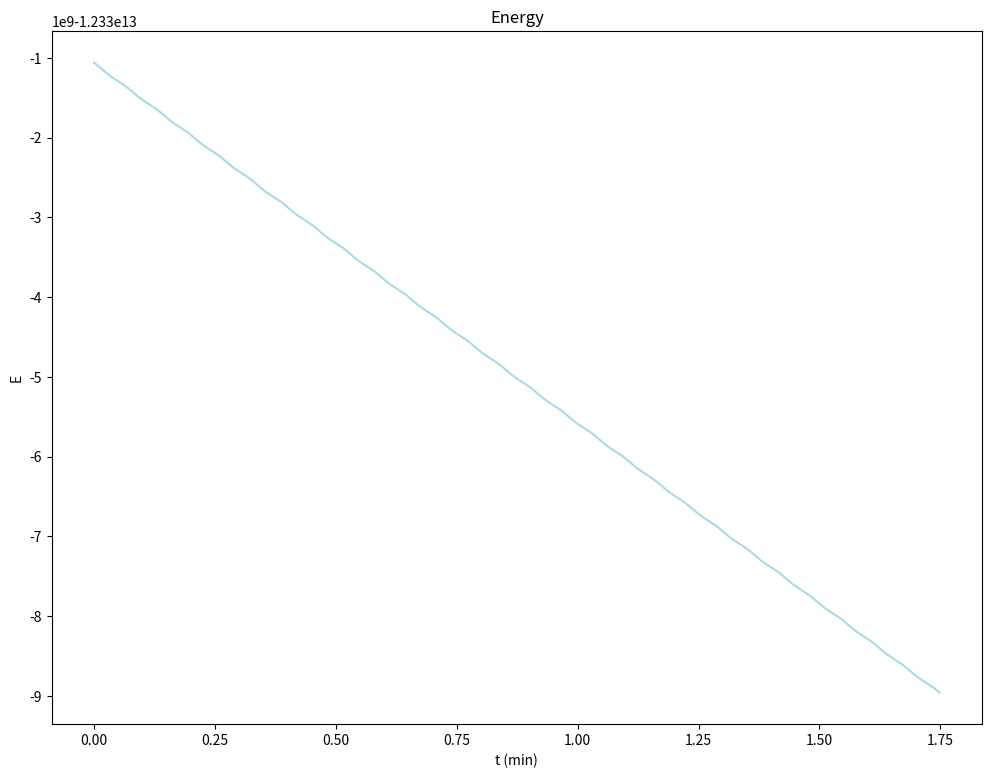
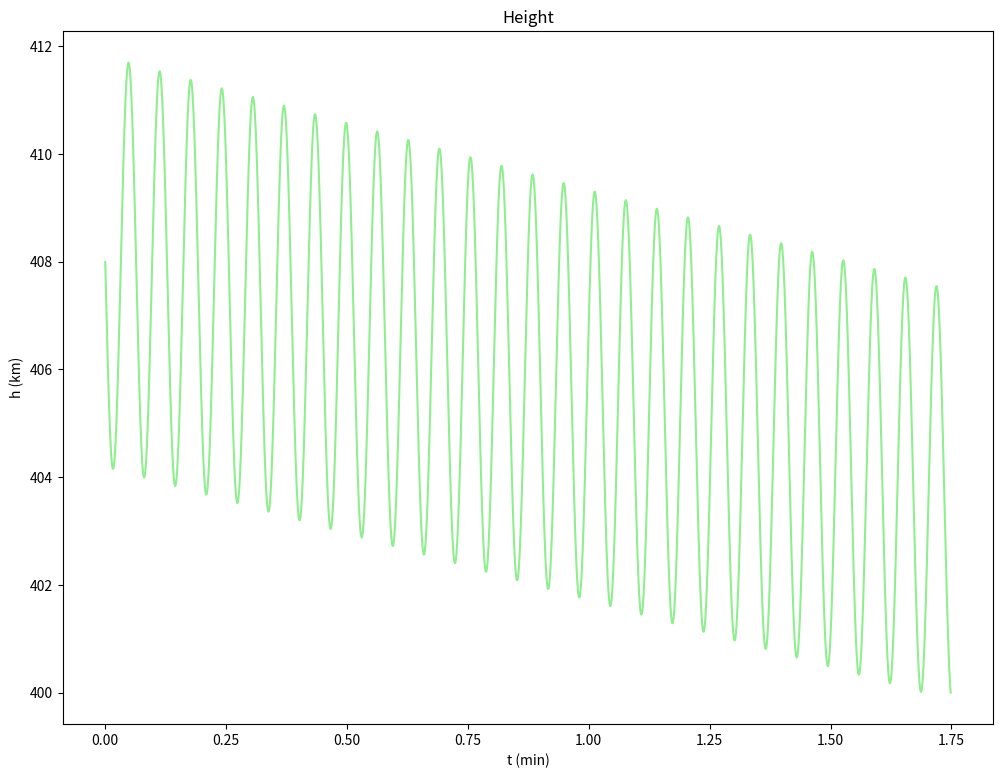
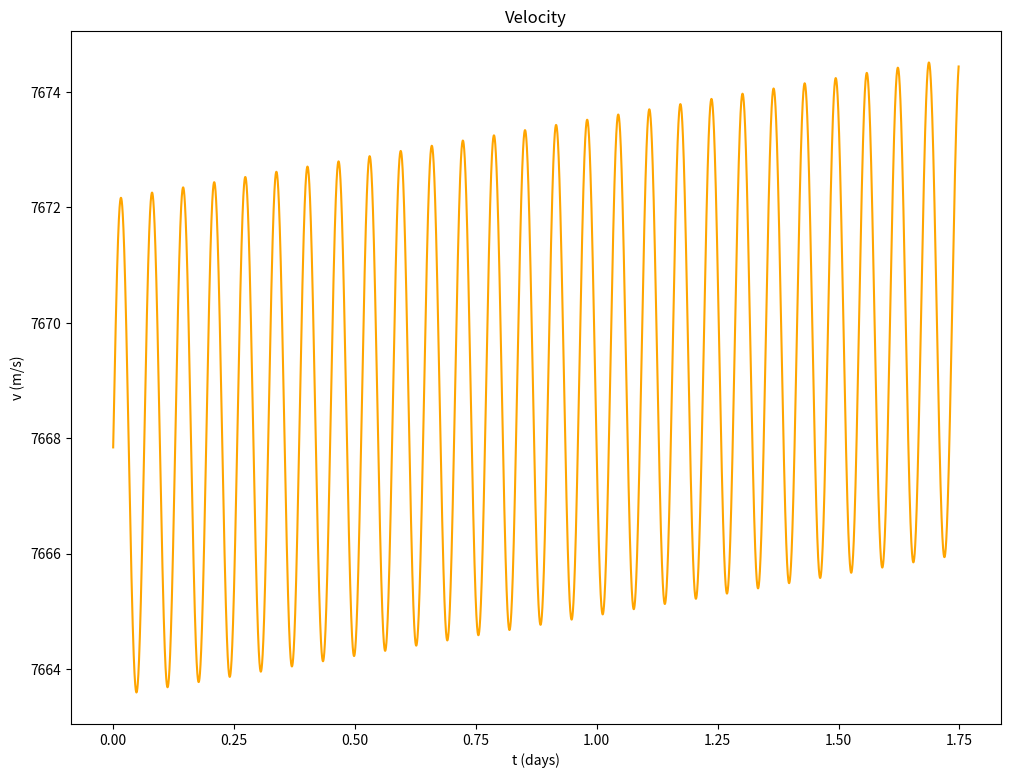

Write the Python code that produced these figures, in order.
#TODO moram ispraviti formulu za ro, nije dobra jer sam uzimao A i Cd za sferu, a ne za ISS

import numpy as np
import matplotlib.pyplot as plt
import matplotlib.animation as animation
from matplotlib import rcParams
import time
import os

rcParams['figure.figsize'] = [12, 9]

program_start_time = time.time()

#Constants##########################################################################
G = 6.67408 * 1e-11
Re = 6371 * 1e3
M = 5.972 * 1e24
m = 419455 # 419455 for ISS
h = 4.08 * 1e5#408*1e3 for ISS
dt = 1

viewSize = 2*Re

Area = 7850 #Sphere with radius = 50m, overkill for ISS
Cd = 0.47

#Initial values######################################################################
R = Re + h
p = np.array([R, 0])
v = 1 * np.array([0, np.sqrt(G*M/R)])
t = 0
a = 0
ro = 6.28e-11
roGnd = 1.225

print(v)

#Figures and axes##############################################################
figEnergy, axEnergy = plt.subplots()
figHeight, axHeight = plt.subplots()
figVelocity, axVelocity = plt.subplots()

axEnergy.set_title("Energy")
axEnergy.set_xlabel('t (min)')
axEnergy.set_ylabel('E')

axHeight.set_title("Height")
axHeight.set_xlabel('t (min)')
axHeight.set_ylabel('h (km)') 

axVelocity.set_title("Velocity")
axVelocity.set_xlabel('t (days)')
axVelocity.set_ylabel('v (m/s)')

Es = []
Hs = []
Vs = []
ts = []

def savePlots(base, figures, paths):
    for fig, p in zip(figures, paths):
        fig.savefig(os.path.join(base,p))
#DEBUGGING###########################################################################
def printValues():
    print('Acceleration: ', np.linalg.norm(a))
    print('Velocity: ', np.linalg.norm(v))
    print('Height:', h)
    print('ro:', ro)
    print('t:', t)
    print()

#MAIN LOOP##########################################################################
h = np.linalg.norm(p) - Re
while(h > 4.0e5):
    if(roGnd*np.exp(-h/1e4) > ro): #true when h<237km
        ro = roGnd*np.exp(-h/1e4)

    #if(t>1e4):
    #    break
    #if(t%500 == 0 or h<25130):
    #    printValues()

    R = np.linalg.norm(p)
    a = - p * G*M/(R**3) - np.linalg.norm(v)*v*ro*Area*Cd/(2*m)
    v += a * dt
    p += v * dt
    t += dt

    Ep = -G * m * M / R 
    Ek = m*(np.linalg.norm(v)**2) / 2
    E = Ep + Ek

    h = np.linalg.norm(p)-Re

    Es.append(E)
    Hs.append(h/1e3)
    Vs.append(np.linalg.norm(v))
    ts.append(t/(60*60*24))

print("Execution time:", time.time() - program_start_time)

axEnergy.plot(ts, Es, color='lightblue')
axHeight.plot(ts, Hs, color='lightgreen')
axVelocity.plot(ts, Vs, color='orange')

#savePlots(base = '../Small_dt', figures=[figEnergy, figHeight, figVelocity], 
#            paths=['ISS_E', 'ISS_H', 'ISS_V'])

plt.show()